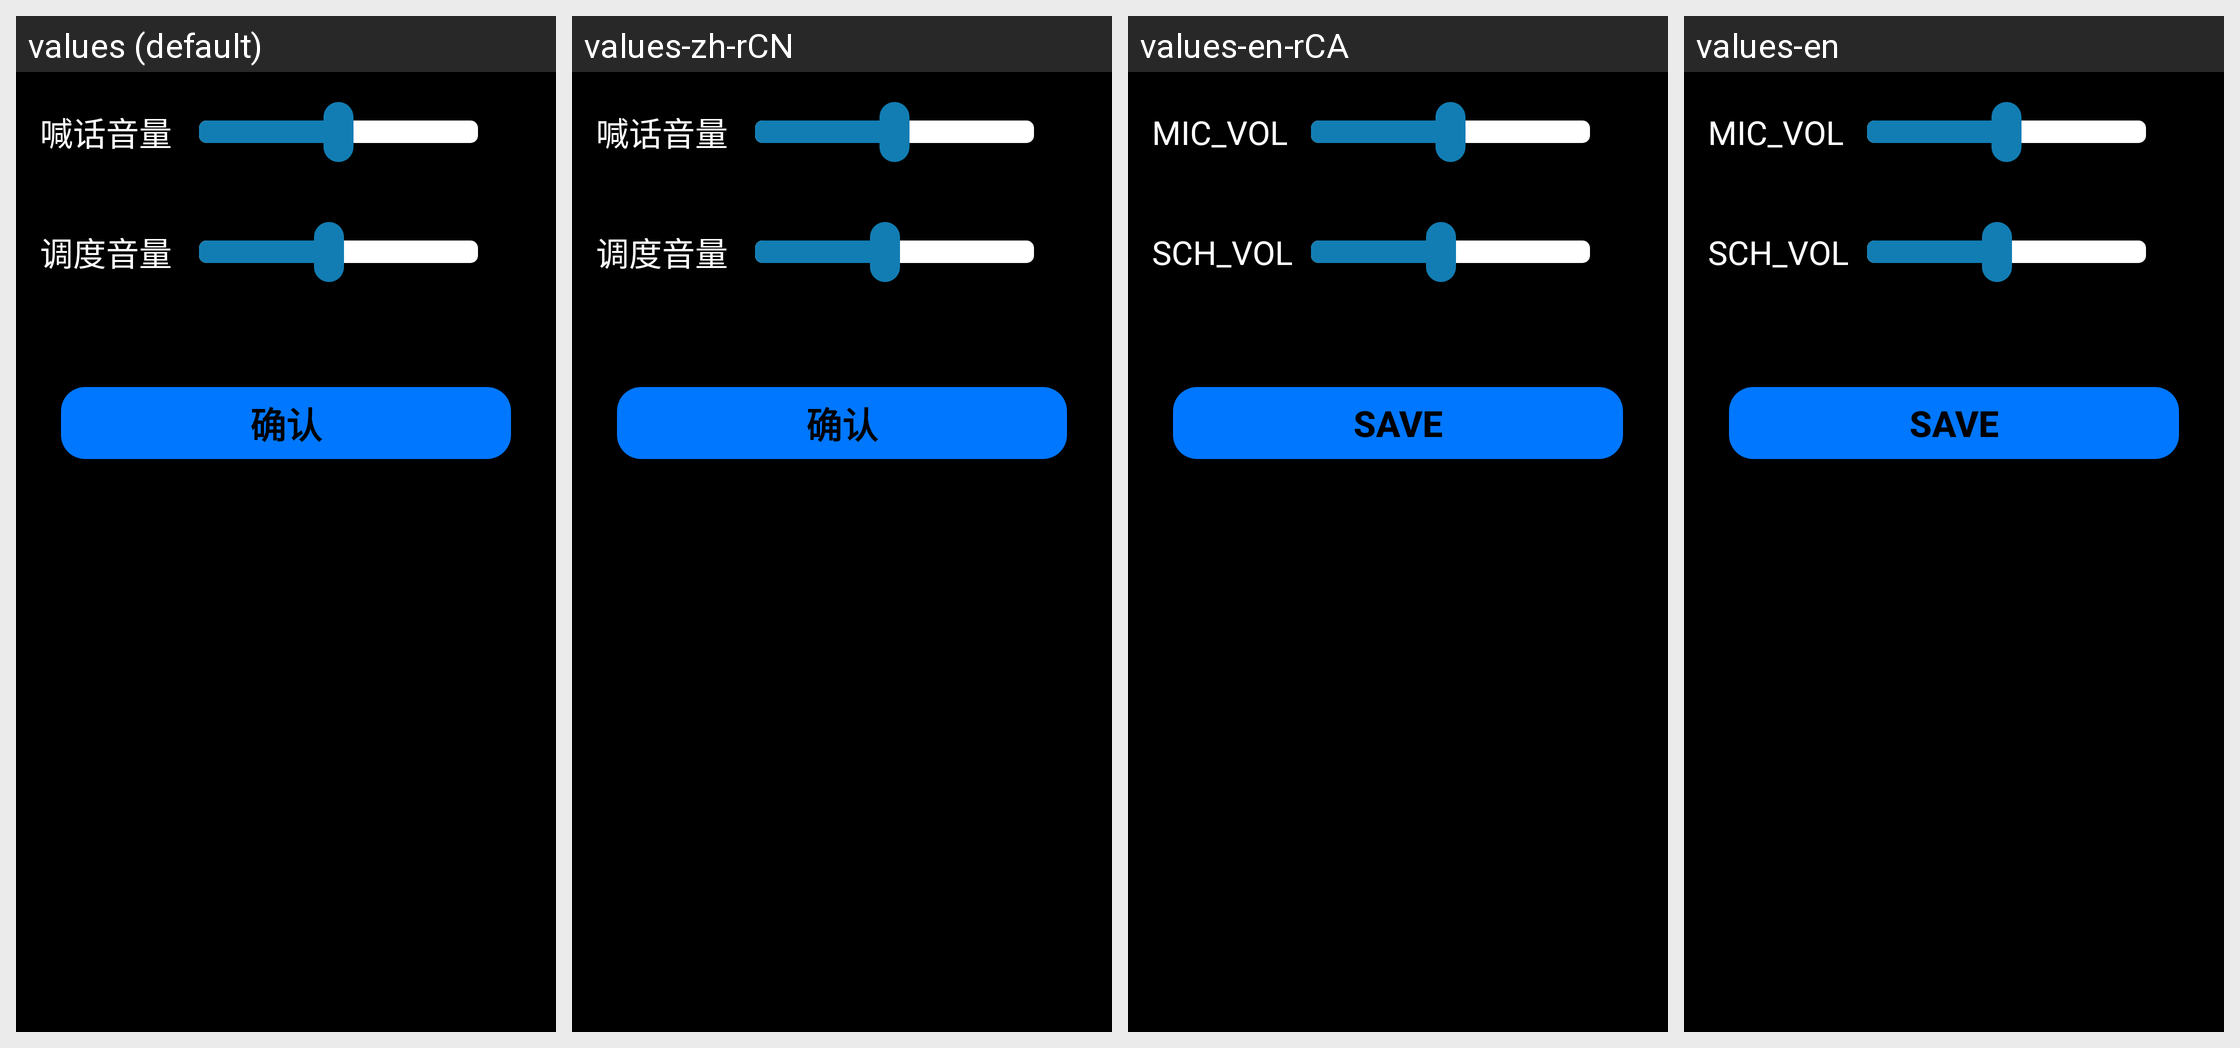

This grid shows one Android layout under several languages. Give, for every string resource on the screen, its name, the default text and each shown locale's text.
Android screen res/layout/f_other_setup.xml rendered under 4 locales, left to right: values (default), values-zh-rCN, values-en-rCA, values-en. Device: Nexus 5 (rendered at 1080×1920; each locale shown at half size, 540×960, under a caption strip naming it); theme AppTheme.
Other locales in the repository, not shown: values-ko-rKR.
Strings drawn on this screen, with the default value and each locale's value (text and hints the layout hard-codes, and strings that could not be matched under every locale, appear in the picture but are not listed):

basic_tts_shouting
  values: 喊话音量
  values-zh-rCN: 喊话音量
  values-en-rCA: MIC_VOL
  values-en: MIC_VOL

basic_tts_dispatch
  values: 调度音量
  values-zh-rCN: 调度音量
  values-en-rCA: SCH_VOL
  values-en: SCH_VOL
